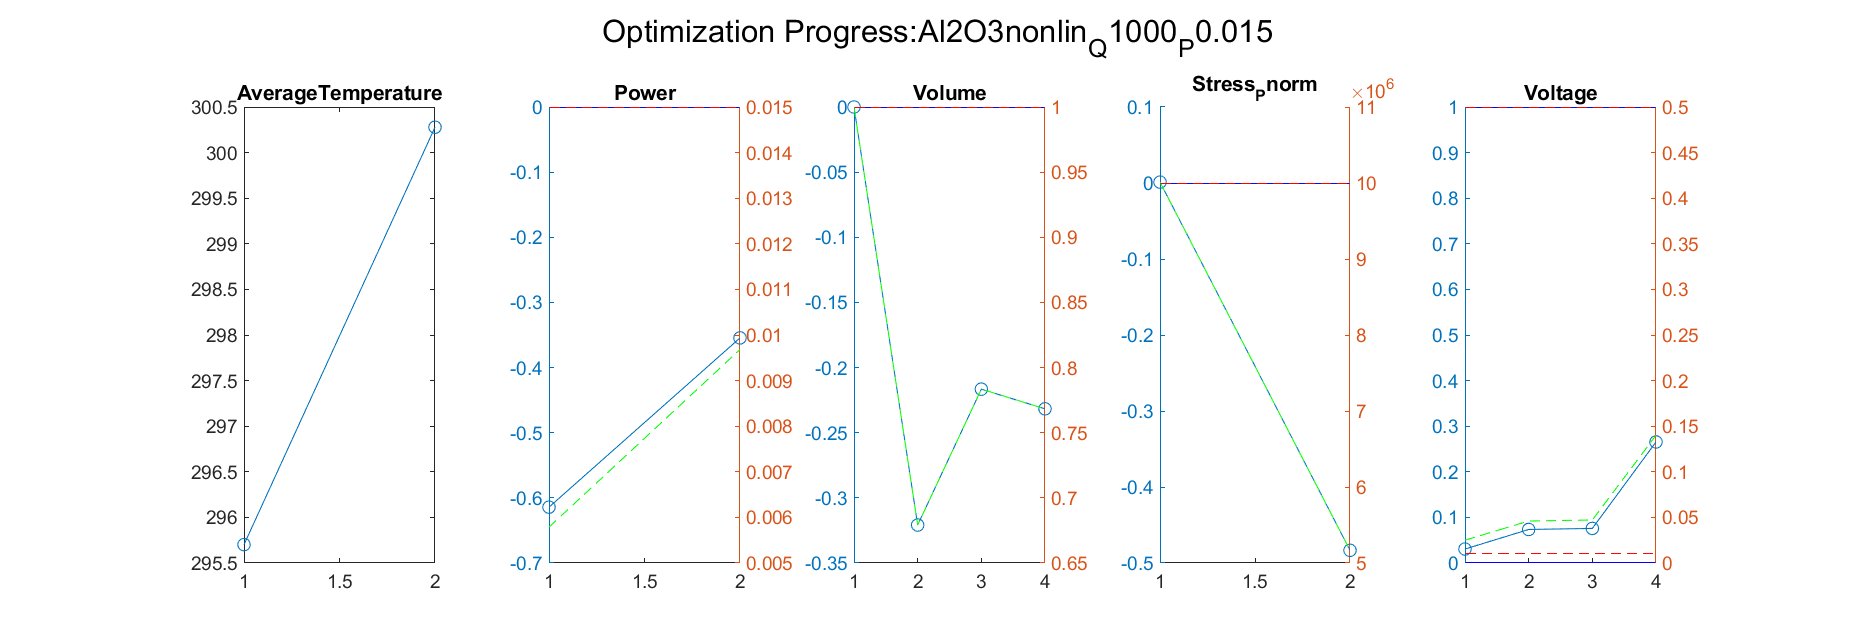

The data file committed next to this chart (first rows):
Iteration, AverageTemperature, Power_value, Power_right_value, Volume_value, Volume_right_value, Stress_Pnorm_value, Stress_Pnorm_right_value, Voltage_value, Voltage_right_value
1, 300.3, -0.3545, 0.009683, -0.3209, 0.6791, -0.4833, 5166852, 0.07353, 0.04603
Iteration, AverageTemperature, Power_value, Power_right_value, Volume_value, Volume_right_value, Stress_Pnorm_value, Stress_Pnorm_right_value, Voltage_value, Voltage_right_value
1, 300.3, -0.3545, 0.009683, -0.3209, 0.6791, -0.4833, 5166852, 0.07353, 0.04603
2, NaN, NaN, NaN, -0.2166, 0.7834, NaN, NaN, 0.07585, 0.04717
Iteration, AverageTemperature, Power_value, Power_right_value, Volume_value, Volume_right_value, Stress_Pnorm_value, Stress_Pnorm_right_value, Voltage_value, Voltage_right_value
1, 300.3, -0.3545, 0.009683, -0.3209, 0.6791, -0.4833, 5166852, 0.07353, 0.04603
2, NaN, NaN, NaN, -0.2166, 0.7834, NaN, NaN, 0.07585, 0.04717
3, NaN, NaN, NaN, -0.2317, 0.7683, NaN, NaN, 0.2654, 0.1401
